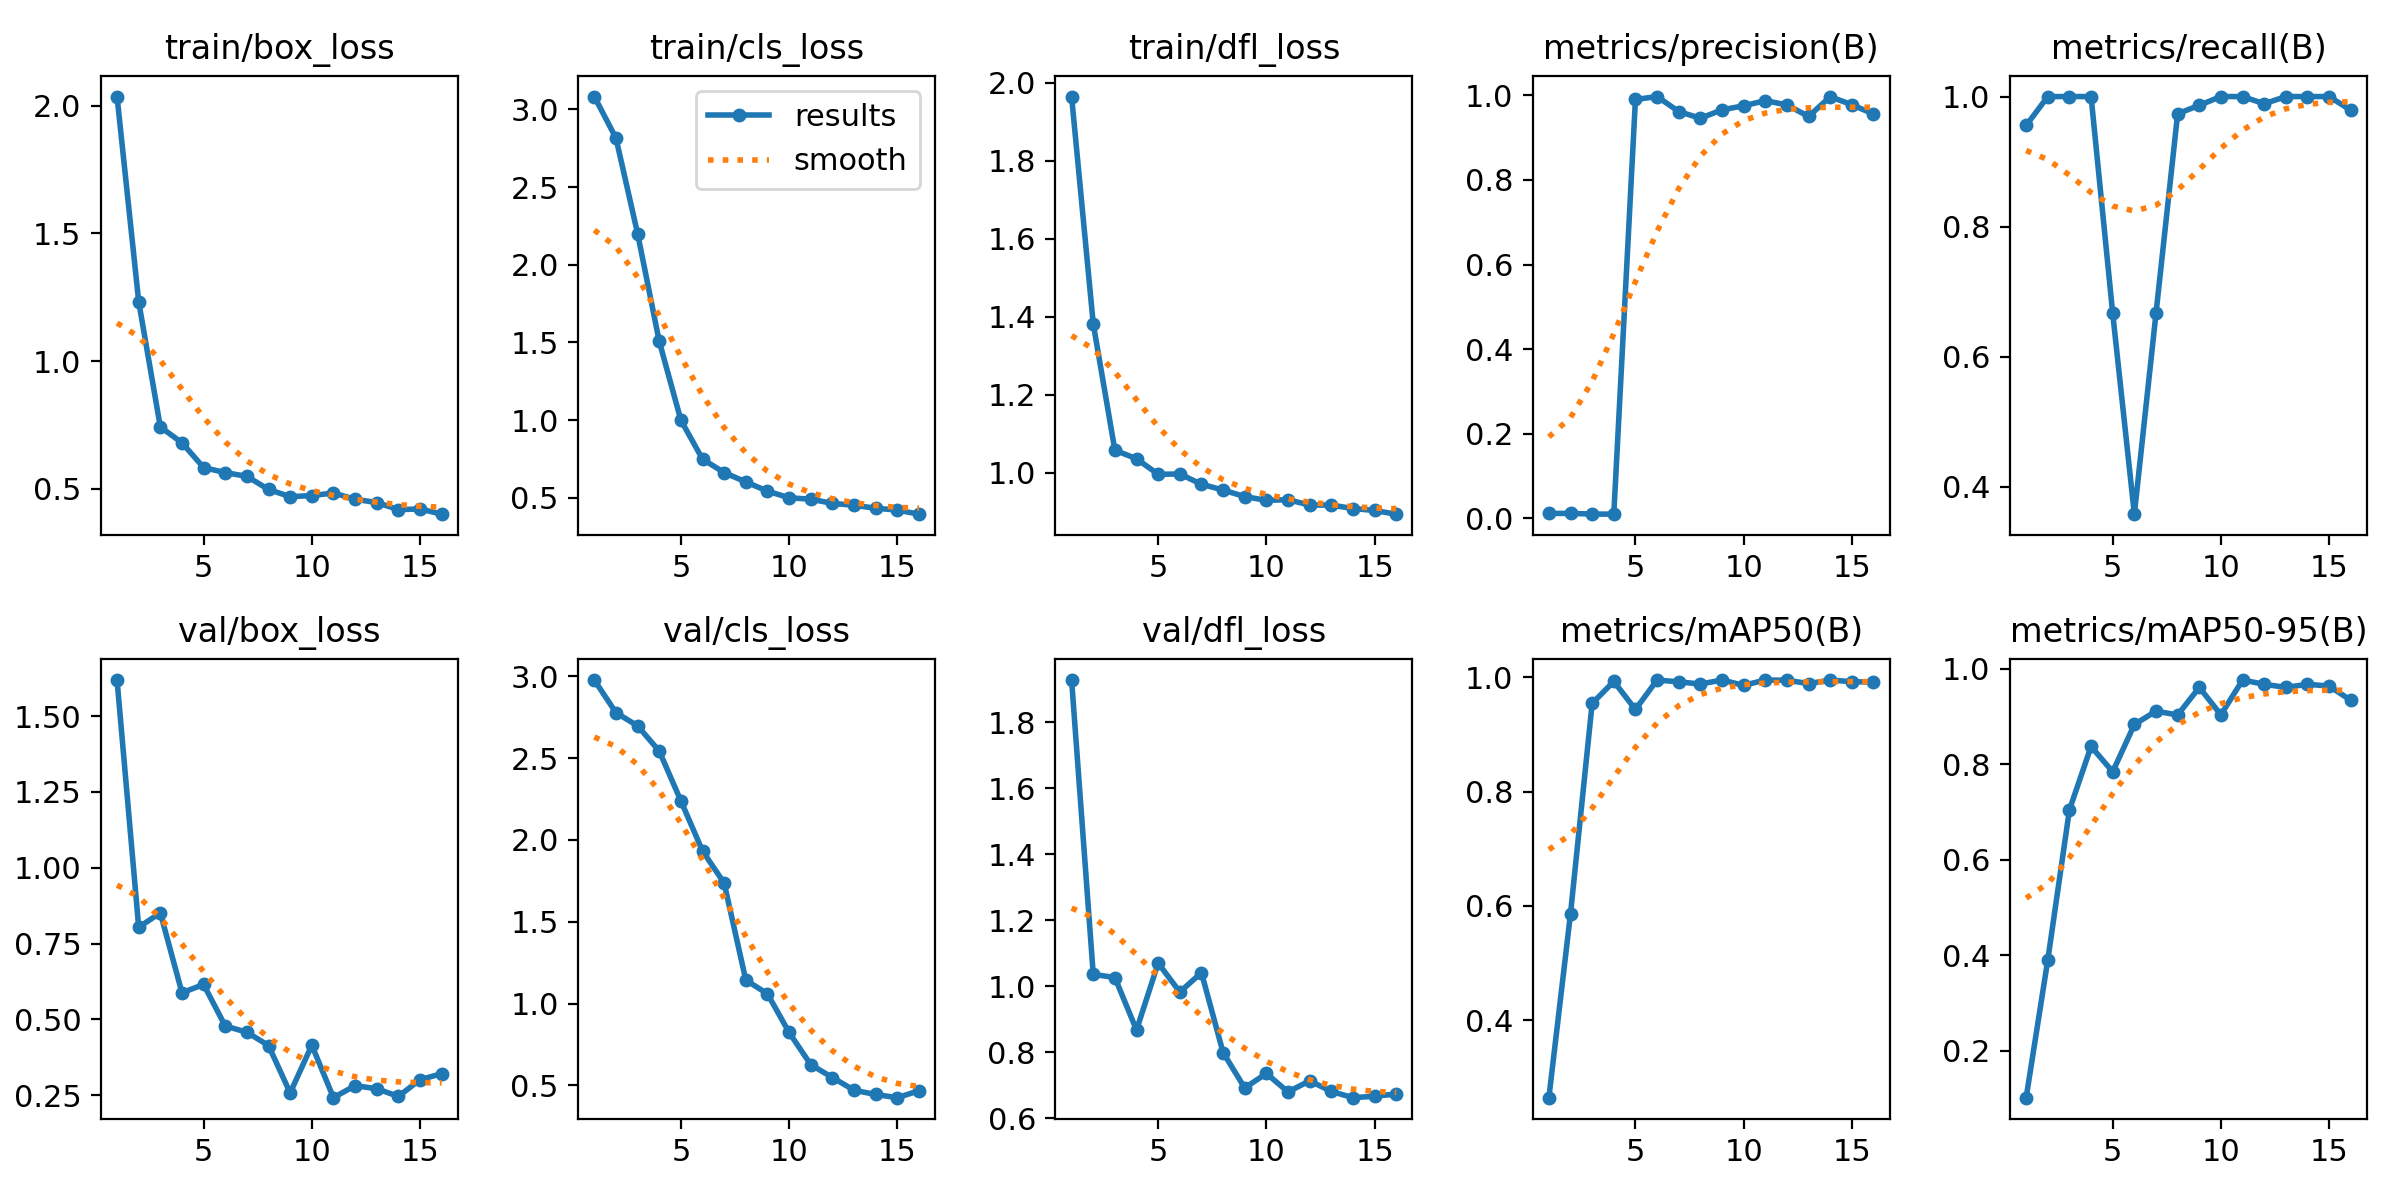

Source data for this figure (header and first rows):
epoch, time, train/box_loss, train/cls_loss, train/dfl_loss, metrics/precision(B), metrics/recall(B), metrics/mAP50(B), metrics/mAP50-95(B), val/box_loss, val/cls_loss, val/dfl_loss, lr/pg0, lr/pg1, lr/pg2
1, 6.19, 2.037, 3.083, 1.964, 0.01186, 0.9556, 0.2645, 0.1018, 1.619, 2.977, 1.928, 0.0001143, 0.0001143, 0.0001143
2, 94.52, 1.233, 2.816, 1.382, 0.01207, 1, 0.5865, 0.3904, 0.8038, 2.778, 1.036, 0.0002381, 0.0002381, 0.0002381
3, 96.18, 0.7417, 2.201, 1.058, 0.01047, 1, 0.9541, 0.7046, 0.8515, 2.697, 1.026, 0.0003568, 0.0003568, 0.0003568
4, 97.61, 0.6796, 1.507, 1.036, 0.01019, 1, 0.9926, 0.8374, 0.5878, 2.543, 0.867, 0.0004704, 0.0004704, 0.0004704
5, 100.1, 0.5824, 0.9999, 0.9964, 0.99, 0.6667, 0.9435, 0.7843, 0.6152, 2.239, 1.07, 0.000579, 0.000579, 0.000579
6, 101.5, 0.5627, 0.7493, 0.9972, 0.9969, 0.3582, 0.995, 0.8835, 0.4781, 1.932, 0.9821, 0.0006824, 0.0006824, 0.0006824
7, 102.8, 0.5481, 0.6629, 0.971, 0.9615, 0.6667, 0.9919, 0.9114, 0.4578, 1.736, 1.041, 0.0007807, 0.0007807, 0.0007807
8, 105.1, 0.4966, 0.6025, 0.956, 0.9456, 0.9736, 0.988, 0.9034, 0.4138, 1.143, 0.7988, 0.000874, 0.000874, 0.000874
9, 106.4, 0.4683, 0.5436, 0.9393, 0.9656, 0.9866, 0.995, 0.9612, 0.2576, 1.06, 0.6915, 0.0009621, 0.0009621, 0.0009621
10, 108, 0.4727, 0.5004, 0.9296, 0.9751, 1, 0.9858, 0.9037, 0.4148, 0.8233, 0.7353, 0.001045, 0.001045, 0.001045
11, 108.5, 0.4828, 0.4915, 0.9313, 0.9873, 1, 0.995, 0.9766, 0.2419, 0.6268, 0.6794, 0.001123, 0.001123, 0.001123
12, 110.2, 0.458, 0.4646, 0.9175, 0.9771, 0.9889, 0.9947, 0.9677, 0.2816, 0.548, 0.7131, 0.001118, 0.001118, 0.001118
13, 112.4, 0.4455, 0.4523, 0.9175, 0.9499, 1, 0.9888, 0.9611, 0.2713, 0.4703, 0.681, 0.001089, 0.001089, 0.001089
14, 113.6, 0.4176, 0.4334, 0.9087, 0.9966, 1, 0.995, 0.9678, 0.2461, 0.4442, 0.662, 0.001061, 0.001061, 0.001061
15, 115, 0.4202, 0.4215, 0.9036, 0.9776, 1, 0.9922, 0.9639, 0.3013, 0.4248, 0.6664, 0.001033, 0.001033, 0.001033
16, 116.4, 0.3997, 0.3951, 0.8942, 0.9557, 0.9789, 0.9913, 0.9342, 0.321, 0.4671, 0.673, 0.001005, 0.001005, 0.001005
